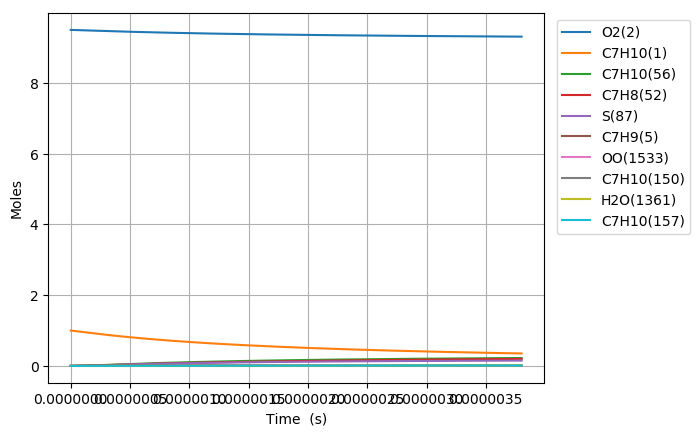

The table this chart was drawn from, first rows:
Time (s), Volume (m^3), N2, Ar, He, Ne, C7H10(1), O2(2), C7H10(21), C7H9(5), C7H11(22), S(68), C7H9O2(58), C7H10(18), C7H10(157), C7H9O2(57), S(82), S(87), C7H8(52), C7H10(150), C7H10(56), S(211), S(207), C7H8(271)
0.0, 0.1739, 76.95, 0.0, 0.0, 0.0, 1.0, 9.5, 0.0, 0.0, 0.0, 0.0, 0.0, 0.0, 0.0, 0.0, 0.0, 0.0, 0.0, 0.0, 0.0, 0.0, 0.0, 0.0
1.7072573105685004e-21, 0.1739, 76.95, 0.0, 0.0, 0.0, 1, 9.5, 2.6447457613681527e-17, 3.1730698131497929e-16, 3.1730689217500798e-16, 2.8504124726225003e-27, 2.8503856342752816e-27, 2.0812202328091262e-17, 2.3968010899361829e-26, 1.9529654138572314e-27, 9.4172100529274136e-40, 2.5961528988302496e-44, 1.3841899721025054e-31, 2.6867486560666783e-26, 3.8219586198557136e-30, 1.29040113058719e-39, 1.2800076854036504e-44, 7.3216611232560836e-48
4.780320469591801e-21, 0.1739, 76.95, 0.0, 0.0, 0.0, 1, 9.5, 7.4052881318308108e-17, 8.884595476663774e-16, 8.8845929808078383e-16, 1.7216491334296039e-26, 1.7216168042140228e-26, 5.8274166349404841e-17, 1.4476678548129916e-25, 1.1795911088137962e-26, 1.1179955152152134e-38, 3.0821529385924483e-43, 8.3605074313930943e-31, 1.6227961843313827e-25, 2.3084630063591032e-29, 1.5318979703165937e-38, 1.5196247404385302e-43, 8.6922760853900981e-47
1.0926446787638404e-20, 0.1739, 76.95, 0.0, 0.0, 0.0, 1, 9.5, 1.6926372872756051e-16, 2.0307646803069164e-15, 2.030764109855382e-15, 8.2889994698704392e-26, 8.28867964565007e-26, 1.3319809371502915e-16, 6.9698975169074691e-25, 5.6792234061572647e-26, 1.0976214521666436e-37, 3.0260761276106115e-42, 4.0252244387150104e-30, 7.8130650328485269e-25, 1.1114255666034209e-28, 1.5038861955331893e-37, 1.4919757687218023e-42, 8.5341282048347278e-46
2.3218699423731606e-20, 0.1739, 76.95, 0.0, 0.0, 0.0, 1, 9.5, 3.5968542354606256e-16, 4.3153749453389795e-15, 4.3153737332567687e-15, 3.6200238396975941e-25, 3.6197399267151708e-25, 2.830459457382666e-16, 3.04393732983777e-24, 2.4802660576811444e-25, 9.7077473525350154e-37, 2.6765301043990684e-41, 1.7579212644057971e-29, 3.4121707322448608e-24, 4.853887446693693e-28, 1.3299207671630021e-36, 1.3196342256385358e-41, 7.5483397507236834e-45
4.7803204695918017e-20, 0.1739, 76.95, 0.0, 0.0, 0.0, 1, 9.5, 7.4052881318305508e-16, 8.8845954744071151e-15, 8.8845929794682893e-15, 1.5112886925047673e-24, 1.5110496341017155e-24, 5.827416389526973e-16, 1.2707838889411012e-23, 1.0354622463013327e-24, 8.1589540671070011e-36, 2.2497848424549498e-40, 7.3389752306080335e-29, 1.4245140825827151e-23, 2.026402459776761e-27, 1.1174589694105154e-35, 1.1092296485065471e-40, 6.3448343811876441e-44
9.697221524029084e-20, 0.1739, 76.95, 0.0, 0.0, 0.0, 1, 9.5, 1.5022155924569946e-15, 1.8023036528560098e-14, 1.8023031469526324e-14, 6.174107428137946e-24, 6.1721460288840058e-24, 1.1821329820533844e-15, 5.1915666184607868e-23, 4.2302010685000332e-24, 6.6875764187556662e-35, 1.8445095488776749e-39, 2.9982108459203911e-28, 5.8196045944728581e-23, 8.278515244967037e-27, 9.1547306970532885e-35, 9.0940949432203369e-40, 5.2018785629941895e-43
1.9531023632903646e-19, 0.1739, 76.95, 0.0, 0.0, 0.0, 1, 9.5, 3.0255891510046906e-15, 3.6299918620938182e-14, 3.6299908440182383e-14, 2.4956729362389684e-23, 2.4940843140361747e-23, 2.3809154949420839e-15, 2.0985140598267323e-22, 1.7099148498642867e-23, 5.4131392830239866e-34, 1.4937316617385426e-38, 1.2119247606642636e-27, 2.3523770302218249e-22, 3.3463082224198318e-26, 7.4026302276780151e-34, 7.3645692671350479e-39, 4.2126161257731622e-42
3.9198627850652774e-19, 0.1739, 76.95, 0.0, 0.0, 0.0, 1, 9.5, 6.0723362680993488e-15, 7.285368274202499e-14, 7.2853662343654427e-14, 1.003499109926991e-22, 1.0022209274185645e-22, 4.7784798274689906e-15, 8.4380313443727897e-22, 6.8754919471682615e-23, 4.3527320632340806e-33, 1.2022852013468112e-37, 4.8730961560328141e-27, 9.458803014373554e-22, 1.3455358172971249e-25, 5.9404768505700551e-33, 5.9275420627798641e-38, 3.3906799435624385e-41
7.853383628615102e-19, 0.1739, 76.95, 0.0, 0.0, 0.0, 1, 9.5, 1.2165830502285735e-14, 1.4596121072985773e-13, 1.4596116999923827e-13, 4.0244802457949899e-22, 4.0142347005964111e-22, 9.5736057195224376e-15, 3.3840268510031246e-21, 2.757379416276135e-22, 3.4860184605231037e-32, 9.6475816892002257e-37, 1.9543295097475971e-26, 3.7934018105225189e-21, 5.3962004222307042e-25, 4.7385318876014793e-32, 4.7563123249210363e-37, 2.7208071110825841e-40
1.5720425315714751e-18, 0.1739, 76.95, 0.0, 0.0, 0.0, 1, 9.5, 2.4352818970646791e-14, 2.9217626569084031e-13, 2.9217618470496498e-13, 1.6118912472901443e-21, 1.6037013664228617e-21, 1.9163846411640699e-14, 1.3553749436550029e-20, 1.1043897128599757e-21, 2.7822614745722768e-31, 7.7298056232243325e-36, 7.8275117406088375e-26, 1.5193383479429824e-20, 2.1612948035069686e-24, 3.751974703980416e-31, 3.8105704047877302e-36, 2.1799566124468342e-39
3.145450868991405e-18, 0.1739, 76.95, 0.0, 0.0, 0.0, 1, 9.5, 4.8726795907322034e-14, 5.8460637157532847e-13, 5.8460621169465456e-13, 6.4517656287286424e-21, 6.3865046863610054e-21, 3.8344283428025302e-14, 5.4250248127723039e-20, 4.4204346118191166e-21, 2.2104077139841308e-30, 6.1885448530997461e-35, 3.1330445831616655e-25, 6.0813048634056102e-20, 8.6508116424423528e-24, 2.9348047809980369e-30, 3.0503452642503688e-35, 1.7452907814110946e-38
6.2922675438312656e-18, 0.1739, 76.95, 0.0, 0.0, 0.0, 1, 9.5, 9.7474749780484992e-14, 1.169466567361448e-12, 1.1694662559869787e-12, 2.5815465766789243e-20, 2.529806257728308e-20, 7.6704979990207905e-14, 2.1707108287547547e-19, 1.7687477428743864e-20, 1.7422393990265273e-29, 4.952717189939215e-34, 1.2536259141331847e-24, 2.4333076392341895e-19, 3.4614514230923099e-23, 2.2452781623370983e-29, 2.4405184125817265e-34, 1.396763029959945e-37
1.2585900893510987e-17, 0.1739, 76.95, 0.0, 0.0, 0.0, 1, 9.5, 1.949706575260609e-13, 2.3391868962925515e-12, 2.3391863058234102e-12, 1.0327866859502028e-19, 9.9214791308836832e-20, 1.534256632387951e-13, 8.684210881412082e-19, 7.076127592078019e-20, 1.353063462598142e-28, 3.9629270145633425e-33, 5.0153198339935078e-24, 9.7347635615675385e-19, 1.3848059226873367e-22, 1.6505686300675539e-28, 1.9516904345969593e-33, 1.1176226020376679e-36
2.5173167592870426e-17, 0.1739, 76.95, 0.0, 0.0, 0.0, 1, 9.5, 3.8996247301421264e-13, 4.6786273132238766e-12, 4.6786262505034279e-12, 4.131482609061305e-19, 3.8178983129352925e-19, 3.0686419028540228e-13, 3.4739303326685498e-18, 2.8306693113536941e-19, 1.0222682965347354e-27, 3.1706438752633147e-32, 2.0062911028949336e-23, 3.8941811616153208e-18, 5.5396741839054494e-22, 1.1348420767984239e-27, 1.5597511243548888e-32, 8.9418291625104521e-36
5.034770099158931e-17, 0.1739, 76.95, 0.0, 0.0, 0.0, 1, 9.5, 7.7994610397851569e-13, 9.3575072507920184e-12, 9.357505519892272e-12, 1.652660004173235e-18, 1.4184835676683642e-18, 6.1372988699669532e-13, 1.3895992892164575e-17, 1.1323041359879094e-18, 7.3552372227691333e-27, 2.5366374950317182e-31, 8.0254901760300509e-23, 1.5577029059489387e-17, 2.2159595916173855e-21, 7.0690149109425415e-27, 1.2450699060317085e-31, 7.1538019855768611e-35
1.0069676778902708e-16, 0.1739, 76.95, 0.0, 0.0, 0.0, 1, 9.5, 1.5599133658591206e-12, 1.8715263960237748e-11, 1.8715261578786671e-11, 6.6107722264769347e-18, 4.9586087729097023e-18, 1.2274158542541247e-12, 5.5582751482786424e-17, 4.5292314989667553e-18, 4.8912776335129585e-26, 2.0293613294796446e-30, 3.2102608020688691e-22, 6.2306748554996926e-17, 8.8640168974024117e-21, 3.9030206280722069e-26, 9.916438732581273e-31, 5.7231760077107602e-34
2.013949013839026e-16, 0.1739, 76.95, 0.0, 0.0, 0.0, 1, 9.5, 3.1198478894283243e-12, 3.7430766851403708e-11, 3.7430763777054225e-11, 2.6443339664874807e-17, 1.5771177621438063e-17, 2.4546061110045915e-12, 2.2231446189641974e-16, 1.8116493866000414e-17, 2.9165907692411368e-25, 1.6235133986312948e-29, 1.2841169773004216e-21, 2.4920844880846997e-16, 3.5456415866305934e-20, 1.9179252398643921e-25, 7.8631804556805169e-30, 4.5785930571057377e-33
3.020930349787781e-16, 0.1739, 76.95, 0.0, 0.0, 0.0, 1, 9.5, 4.6797824128055231e-12, 5.614626057321608e-11, 5.6146256055812453e-11, 5.6192238169076443e-17, 2.8958096656401562e-17, 3.6816147168829215e-12, 4.7239202671499791e-16, 3.8496760225295002e-17, 7.1681494855602714e-25, 4.6422577806277669e-29, 2.7287561953296868e-21, 5.2953857883548519e-16, 7.5345092677378918e-20, 4.3557057373540523e-25, 2.2369895812976283e-29, 1.3091951175630583e-32
5.034893021685292e-16, 0.1739, 76.95, 0.0, 0.0, 0.0, 1, 9.5, 7.7996514587918966e-12, 9.3577216410022984e-11, 9.3577200935386823e-11, 1.5535526413574183e-16, 5.9761963941968426e-17, 6.1349055402254196e-12, 1.3058318925706863e-15, 1.0642608379891144e-16, 2.3602797210386895e-24, 2.1334312216767139e-28, 7.5442263601006756e-21, 1.4638019388252872e-15, 2.0830751275335761e-19, 1.2897236248016288e-24, 1.0125603101945938e-28, 6.0165912185944317e-32
6.793926047126946e-16, 0.1739, 76.95, 0.0, 0.0, 0.0, 1, 9.5, 1.0524603992593316e-11, 1.2627009768638423e-10, 1.262700648368523e-10, 2.7208695849723551e-16, 8.8357131678006955e-17, 8.2771046049034364e-12, 2.286798999904421e-15, 1.8638612317606912e-16, 4.4139771200310934e-24, 4.6771740526265504e-28, 1.3212855347748017e-20, 2.5634393131395739e-15, 3.6482693618757039e-19, 2.3143973017425057e-24, 2.2023953591011555e-28, 1.3190257497576979e-31
8.552959072568601e-16, 0.1739, 76.95, 0.0, 0.0, 0.0, 1, 9.5, 1.3249556525766397e-11, 1.589629558919039e-10, 1.5896289627704099e-10, 4.2126952873792079e-16, 1.1779416047993331e-16, 1.0418709726063698e-11, 3.5402818918399128e-15, 2.8856859995141093e-16, 7.1407001996665e-24, 8.7493916010641758e-28, 2.0457343231303601e-20, 3.9685594499242094e-15, 5.6485820476495264e-19, 3.6392815189582339e-24, 4.0845667258599335e-28, 2.4674344660821264e-31
1.0311992098010256e-15, 0.1739, 76.95, 0.0, 0.0, 0.0, 1, 9.5, 1.5974509058356451e-11, 1.9165579304666318e-10, 1.9165569759684352e-10, 6.0056283425422453e-16, 1.4765799684813752e-16, 1.2559763871513397e-11, 5.0465658895421367e-15, 4.1136895823677055e-16, 1.0493809026280556e-23, 1.4512946985715523e-27, 2.9164051661543816e-20, 5.6570627318658793e-15, 8.0526359124056602e-19, 5.2427060570334141e-24, 6.7217417791384959e-28, 4.0928073416883276e-31
1.3830058148893567e-15, 0.1739, 76.95, 0.0, 0.0, 0.0, 1, 9.5, 2.1424414122215235e-11, 2.5704142019651836e-10, 2.5704123197396688e-10, 1.0273900549287772e-15, 2.0781060261134839e-16, 1.6840623864536084e-11, 8.6318834226815074e-15, 7.0369064578178106e-16, 1.8621997671746999e-23, 3.0653861689749291e-27, 4.9891336496475437e-20, 9.6761059074911858e-15, 1.3775752620351305e-18, 9.0807438841419208e-24, 1.401934643297034e-27, 8.6446362518655407e-31
1.7348124199776877e-15, 0.1739, 76.95, 0.0, 0.0, 0.0, 1, 9.5, 2.6874319183912247e-11, 3.2242697053204881e-10, 3.2242665466991449e-10, 1.5658626674183051e-15, 2.6832481870290294e-16, 2.1119442105363415e-11, 1.3154006703706224e-14, 1.0724425362098916e-15, 2.9077620588391385e-23, 5.540729187769573e-27, 7.6040299787872651e-20, 1.4745282777877722e-14, 2.0995876578973267e-18, 1.3951334896224241e-23, 2.5038947850300908e-27, 1.5625155673867006e-30
2.0866190250660187e-15, 0.1739, 76.95, 0.0, 0.0, 0.0, 1, 9.5, 3.232422424330509e-11, 3.8781243930771966e-10, 3.8781195832852671e-10, 2.2233344742907053e-15, 3.2892469547818334e-16, 2.5396085071880961e-11, 1.8674198937961677e-14, 1.5226446316012549e-15, 4.2014684667912491e-23, 9.1267969465965685e-27, 1.0796806866537179e-19, 2.0933267725449382e-14, 2.9811615935149135e-18, 1.9922298204492957e-23, 4.074899423356703e-27, 2.5737808521956461e-30
2.7902322352426804e-15, 0.1739, 76.95, 0.0, 0.0, 0.0, 1, 9.5, 4.3224034355049748e-11, 5.1858312801200454e-10, 5.1858220189705174e-10, 3.9019102371223761e-15, 4.5009670232607881e-16, 3.3942729992394501e-11, 3.2761642062116982e-14, 2.6718503048432902e-15, 7.5471744061245007e-23, 2.0912716300877954e-26, 1.8948230246524875e-19, 3.6724907274066826e-14, 5.2318926732763112e-18, 3.5225471630103954e-23, 9.0684131725860793e-27, 5.8973066278917872e-30
3.4938454454193425e-15, 0.1739, 76.95, 0.0, 0.0, 0.0, 1, 9.5, 5.4123844457429805e-11, 6.4935348581292472e-10, 6.4935196168053196e-10, 6.0641160328106171e-15, 5.7125660711252815e-16, 4.2480548282278536e-11, 5.0898958781204828e-14, 4.151873928172413e-15, 1.1901397123333694e-22, 4.0018662114064653e-26, 2.9448265742836925e-19, 5.705634467432426e-14, 8.1311109225907825e-18, 5.4997914154140698e-23, 1.6889270168704353e-26, 1.1284873071388317e-29
4.901071865772666e-15, 0.1739, 76.95, 0.0, 0.0, 0.0, 1, 9.5, 7.5923464634070262e-11, 9.1089320848269823e-10, 9.1089002857658789e-10, 1.184073306563996e-14, 8.1355515334805164e-16, 5.9529727669348274e-11, 9.9312798055490341e-14, 8.1045816853866295e-15, 2.3638122362703374e-22, 1.0958940614787028e-25, 5.7500632545872529e-19, 1.1132693815657266e-13, 1.5876792251690354e-17, 1.0795339840181138e-22, 4.3542308424501326e-26, 3.0901711353201361e-29
7.715524706479314e-15, 0.1739, 76.95, 0.0, 0.0, 0.0, 1, 9.5, 1.1952270487486685e-10, 1.4339686863553766e-09, 1.4339603515226463e-09, 2.9202951248167989e-14, 1.2981418758795622e-15, 9.3522553827388362e-11, 2.4456141690638393e-13, 1.9976303103965525e-14, 5.9225026376218644e-22, 4.344393439064269e-25, 1.4181580025753653e-18, 2.7414667866524269e-13, 3.9157477996173901e-17, 2.6744818354843166e-22, 1.5259439311991284e-25, 1.2249009714395625e-28
1.0529977547185962e-14, 0.1739, 76.95, 0.0, 0.0, 0.0, 1, 9.5, 1.6312194496567871e-10, 1.9570388800541519e-09, 1.9570229265548543e-09, 5.4310600619129628e-14, 1.7827232236419792e-15, 1.2737506194050254e-10, 4.541913798604177e-13, 3.7130641966468192e-14, 1.1096344973495732e-21, 1.0865914238459872e-24, 2.6374607009350064e-18, 5.091361501092367e-13, 7.2824254186852881e-17, 4.9830983030275843e-22, 3.4768473977069426e-25, 3.0633958127126242e-28
1.334443038789261e-14, 0.1739, 76.95, 0.0, 0.0, 0.0, 1, 9.5, 2.0672118490650333e-10, 2.4801037978167905e-09, 2.480077753788735e-09, 8.7163565631840767e-14, 2.2673005954579486e-15, 1.6108780116881637e-10, 7.2795071877482517e-13, 5.955935908703863e-14, 1.7885315160780824e-21, 2.176933576388162e-24, 4.2329173303060845e-18, 8.1601290307522551e-13, 1.1687719794326824e-16, 8.0042702929169263e-22, 6.4122481667358232e-25, 6.1368866654322107e-28
1.615888322859926e-14, 0.1739, 76.95, 0.0, 0.0, 0.0, 1, 9.5, 2.5032042469734004e-10, 3.0031634482082611e-09, 3.0031248334360715e-09, 1.2776163451225027e-13, 2.7518732050210591e-15, 1.9466133855228972e-10, 1.0655792618003322e-12, 8.7253890282301537e-14, 2.6289369042178774e-21, 3.8200798129064645e-24, 6.2045264207144421e-18, 1.1944852920187185e-12, 1.7131626523174411e-16, 1.173684080505473e-21, 1.0418103571562696e-24, 1.0768159437254757e-27
2.1787788910012555e-14, 0.1739, 76.95, 0.0, 0.0, 0.0, 1, 9.5, 3.3751890382904982e-10, 4.049266978648404e-09, 4.0491957508940093e-09, 2.3219216104487498e-13, 3.7210037032182618e-15, 2.6139290034650778e-10, 1.9314838414807364e-12, 1.584086246429071e-13, 4.794253545039137e-21, 9.1898802801600474e-24, 1.1276189891134222e-17, 2.1651407109671231e-12, 3.1135242330264815e-16, 2.1331885312947757e-21, 2.180704731915746e-24, 2.5900663966214417e-27
2.7416694591425852e-14, 0.1739, 76.95, 0.0, 0.0, 0.0, 1, 9.5, 4.2471738236080771e-10, 5.0953495400183074e-09, 5.0952356809208527e-09, 3.6760018817908194e-13, 4.690115134359392e-15, 3.2757426134983803e-10, 3.0498339726822432e-12, 2.5052620094976306e-13, 7.6055428796482071e-21, 1.8115702175148444e-23, 1.7852425190724285e-17, 3.4187807085519587e-12, 4.9293198395821672e-16, 3.3758958177930979e-21, 3.7926684987938839e-24, 5.1049258422551004e-27
3.304560027283915e-14, 0.1739, 76.95, 0.0, 0.0, 0.0, 1, 9.5, 5.1191586029261441e-10, 6.1414112043959246e-09, 6.1412446256495055e-09, 5.3398358317975134e-13, 5.6592064440049148e-15, 3.9321013927043893e-10, 4.4184650551252517e-12, 3.6353454235282269e-13, 1.1062760434750237e-20, 3.1566320463702275e-23, 2.593320340918417e-17, 4.9529788269191773e-12, 7.1605411820463858e-16, 4.9008321994945156e-21, 5.8876357816336257e-24, 8.8938834141702401e-27
3.8674505954252445e-14, 0.1739, 76.95, 0.0, 0.0, 0.0, 1, 9.5, 5.9911433762447119e-10, 7.1874520429911558e-09, 7.1872225872283503e-09, 7.3134019784043752e-13, 6.6282796820412602e-15, 4.5830516696610173e-10, 6.0352514199611782e-12, 4.973624369618444e-13, 1.5165861412869137e-20, 5.050299857304534e-23, 3.5518494378770843e-17, 6.7653522492868452e-12, 9.8071796228577581e-16, 6.7070356212873287e-21, 8.4627584420238228e-24, 1.4227116807872849e-26
4.695475546344681e-14, 0.1739, 76.95, 0.0, 0.0, 0.0, 1, 9.5, 7.2738529895467403e-10, 8.7261644290800218e-09, 8.7258238801775348e-09, 1.0779447094750316e-12, 8.0537723404656523e-15, 5.530877080545189e-10, 8.8603566748902698e-12, 7.3192186747965489e-13, 2.2375397122050517e-20, 9.0278164753364815e-23, 5.235301632872257e-17, 9.9322181946436623e-12, 1.4455434270258729e-15, 9.873259589101385e-21, 1.3116642089917173e-23, 2.5426016112432316e-26
5.5235004972641165e-14, 0.1739, 76.95, 0.0, 0.0, 0.0, 1, 9.5, 8.5565625898664565e-10, 1.0264832115744007e-08, 1.0264358139527828e-08, 1.4915613329861834e-12, 9.479222715946595e-15, 6.4672343607203633e-10, 1.2211647750965097e-11, 1.011167246974027e-12, 3.0982333964711872e-20, 1.4690233886621967e-22, 7.2443011626007235e-17, 1.3688924095777134e-11, 2.0002569239563816e-15, 1.3643179730314301e-20, 1.8801083937238545e-23, 4.1363723596245716e-26
6.713978674013758e-14, 0.1739, 76.95, 0.0, 0.0, 0.0, 1, 9.5, 1.0400755528442219e-09, 1.2476946376230547e-08, 1.2476241007166454e-08, 2.20365027168594e-12, 1.1528569084504487e-14, 7.7936459140041612e-10, 1.7939274358535426e-11, 1.4905202521762009e-12, 4.5805338356089811e-20, 2.6380411055501531e-22, 1.0703176514764682e-16, 2.0109437321726982e-11, 2.9553012541359428e-15, 2.0115359447233453e-20, 2.8774575429713471e-23, 7.4254409941253609e-26
7.9044568507634e-14, 0.1739, 76.95, 0.0, 0.0, 0.0, 1, 9.5, 1.2244948440182743e-09, 1.4688969329444909e-08, 1.4687985344680729e-08, 3.0542249221779278e-12, 1.3577829786060716e-14, 9.0970441265670196e-10, 2.4722809185276485e-11, 2.061152672983985e-12, 6.3516180262008404e-20, 4.305282957516138e-22, 1.4834936703924883e-16, 2.7713594865882791e-11, 4.0961377343466827e-15, 2.7820701604993249e-20, 4.0860094607538297e-23, 1.2114185063748746e-25
9.094935027513041e-14, 0.1739, 76.95, 0.0, 0.0, 0.0, 1, 9.5, 1.4089141325088124e-09, 1.6900901613239577e-08, 1.6899591171722068e-08, 4.0432656346341794e-12, 1.5627007017438204e-14, 1.0377828632260795e-09, 3.2543916049331259e-11, 2.7224266552067476e-12, 8.4114449924355932e-20, 6.5594632653086412e-22, 1.9639555076463884e-16, 3.6480842368674439e-11, 5.422758725459005e-15, 3.6750588950455471e-20, 5.5041780892746746e-23, 1.8450742225099877e-25
1.0285413204262682e-13, 0.1739, 76.95, 0.0, 0.0, 0.0, 1, 9.5, 1.5933334183158444e-09, 1.9112743860873119e-08, 1.9111058507943881e-08, 5.1707527572269711e-12, 1.767610025559824e-14, 1.1636391863426284e-09, 4.1384589191843382e-11, 3.4737089413051717e-12, 1.075997375449653e-19, 9.4894184748751096e-22, 2.5117005157423346e-16, 4.6390995865700178e-11, 6.9351566384623873e-15, 4.6896466330109795e-20, 7.1304205479792422e-23, 2.6683245878251471e-25
1.1475891381012324e-13, 0.1739, 76.95, 0.0, 0.0, 0.0, 1, 9.5, 1.7777527014393795e-09, 2.1324496701085358e-08, 2.1322387372997485e-08, 6.4366666402210417e-12, 1.9725110964020374e-14, 1.2873119323143203e-09, 5.12271407854593e-11, 4.3143707904673804e-12, 1.3397163336807692e-19, 1.3184094345816385e-21, 3.1267260656716235e-16, 5.7424227785098314e-11, 8.633323936194896e-15, 5.8249839610322099e-20, 8.9632835776996713e-23, 3.7059798591719964e-25
1.3856847734511607e-13, 0.1739, 76.95, 0.0, 0.0, 0.0, 1, 9.5, 2.1465912596359917e-09, 2.5747736653220012e-08, 2.5744629768188574e-08, 9.3836961052023039e-12, 2.3822885896518859e-14, 1.5282577252433799e-09, 7.3848581945135557e-11, 6.2613392047098376e-12, 1.9537361095059127e-19, 2.3223914613410674e-21, 4.5586083652068334e-16, 8.2782246417796069e-11, 1.2586936789887167e-14, 8.4545380907269763e-20, 1.3243154475803714e-22, 6.5237342634186716e-25
1.623780408801089e-13, 0.1739, 76.95, 0.0, 0.0, 0.0, 1, 9.5, 2.5154298070987174e-09, 3.0170626412020158e-08, 3.0166318514445145e-08, 1.2884196892339727e-11, 2.7920336483192588e-14, 1.7609154552220426e-09, 1.002727884633976e-10, 8.5583895204286421e-12, 2.6831710589474391e-19, 3.7392689639551004e-21, 6.2595817471081834e-16, 1.1240306131864214e-10, 1.7283538033912029e-14, 1.1557044253752796e-19, 1.833250776660351e-22, 1.049677278926483e-24
1.8618760441510173e-13, 0.1739, 76.95, 0.0, 0.0, 0.0, 1, 9.5, 2.8842683438276216e-09, 3.4593170850728048e-08, 3.4587453768869798e-08, 1.6938011911526479e-11, 3.2017467084707992e-14, 1.9855701243298164e-09, 1.3036899439198547e-10, 1.1200648494681875e-11, 3.5279884240631946e-19, 5.6405972585135078e-21, 8.2296258488049595e-16, 1.4614008742750142e-10, 2.2723069246134791e-14, 1.5125918818826581e-19, 2.4220068758551037e-22, 1.5823500782660563e-24
2.0999716795009456e-13, 0.1739, 76.95, 0.0, 0.0, 0.0, 1, 9.5, 3.2531068698227659e-09, 3.9015374775006085e-08, 3.9008035688519951e-08, 2.1544984117807866e-11, 3.611428219701453e-14, 2.2024969705909156e-09, 1.6401091377082504e-10, 1.4183310464178505e-11, 4.4881554563256975e-19, 8.0981094561356145e-21, 1.0468720597699447e-15, 1.8385176162875882e-10, 2.8905472816354097e-14, 1.9154669453110442e-19, 3.0894707175184465e-22, 2.2702296169392436e-24
2.338067314850874e-13, 0.1739, 76.95, 0.0, 0.0, 0.0, 1, 9.5, 3.6219453850842102e-09, 4.3437242923911151e-08, 4.3428064430408851e-08, 2.6704956510321929e-11, 4.0210786210480216e-14, 2.4119618140721084e-09, 2.0107658182984259e-10, 1.7501636371171633e-11, 5.5636394164022877e-19, 1.1183715743712157e-20, 1.2976846206311845e-15, 2.2540136474288649e-10, 3.5830691932668771e-14, 2.3636893806217423e-19, 3.8345502293081834e-22, 3.1331509120925949e-24
2.576162950200802e-13, 0.1739, 76.95, 0.0, 0.0, 0.0, 1, 9.5, 3.9907838896120133e-09, 4.785877997062022e-08, 4.7847540151505566e-08, 3.2417772132332577e-11, 4.4306983452248167e-14, 2.6142213493105939e-09, 2.4144822081587994e-10, 2.1150953037803757e-11, 6.7544075741618568e-19, 1.4969503111461148e-20, 1.575398316886243e-15, 2.7065687112207675e-10, 4.3498670571830405e-14, 2.8566278529869852e-19, 4.6561690462753657e-22, 4.1909461364242138e-24
2.81425858555073e-13, 0.1739, 76.95, 0.0, 0.0, 0.0, 1, 9.5, 4.3596223834062327e-09, 5.2279990523147684e-08, 5.2266463008734721e-08, 3.8683274071537344e-11, 4.8402878192410786e-14, 2.8095234113958496e-09, 2.8501211790781013e-10, 2.5126652448784374e-11, 8.0604272087390098e-19, 1.9527735190061554e-20, 1.8800112258280071e-15, 3.194908117964177e-10, 5.190935349078701e-14, 3.393659830881439e-19, 5.5532638553590613e-22, 5.4634446133956776e-24
3.2904498562505866e-13, 0.1739, 76.95, 0.0, 0.0, 0.0, 1, 9.5, 5.0972993387941333e-09, 6.1121450258312822e-08, 6.1102650759065454e-08, 5.2871709475211221e-11, 5.6593776949027718e-14, 3.1802042779348049e-09, 3.8128118766940149e-10, 3.4039086845065416e-11, 1.1018090071364077e-18, 3.1251468987467296e-20, 2.5699271276661503e-15, 4.2740581382532479e-10, 7.0958615022619506e-14, 4.5975573276397392e-19, 7.5697017769742887e-22, 8.731854654160334e-24
3.7190219998804573e-13, 0.1739, 76.95, 0.0, 0.0, 0.0, 1, 9.5, 5.7612085619349099e-09, 6.9077692337547777e-08, 6.9053330513289256e-08, 6.7529915312326876e-11, 6.3964592900429408e-14, 3.4923387497259137e-09, 4.777781207929989e-10, 4.313157909062882e-11, 1.4073818633155391e-18, 4.5173143684533056e-20, 3.2828280145664603e-15, 5.3557624451468491e-10, 9.0642460413777984e-14, 5.8257952423675684e-19, 9.6322545703613702e-22, 1.2606579496549696e-23
4.104736929147341e-13, 0.1739, 76.95, 0.0, 0.0, 0.0, 1, 9.5, 6.3587268330281008e-09, 7.6237463858680572e-08, 7.6207412807439862e-08, 8.2251293525926581e-11, 7.0597543100876368e-14, 3.7569296059858768e-09, 5.721180389462712e-10, 5.2160863574476572e-11, 1.7142814684953269e-18, 6.0798058631626541e-20, 3.9989307937680867e-15, 6.4132872028175352e-10, 1.1041466406539735e-13, 7.0455074851334478e-19, 1.1684229355450363e-21, 1.6948870813356922e-23
4.490451858414225e-13, 0.1739, 76.95, 0.0, 0.0, 0.0, 1, 9.5, 6.9562450759529066e-09, 8.3396452236046231e-08, 8.3360046806819193e-08, 9.8420500751591723e-11, 7.7229767706583319e-14, 4.006933808457238e-09, 6.7315066836490214e-10, 6.1972999353488577e-11, 2.0513725994337166e-18, 7.9678765861180569e-20, 4.7855971548042473e-15, 7.5458354292069155e-10, 1.3213513715846841e-13, 8.3709810112690061e-19, 1.3917278830760704e-21, 2.2188552966462712e-23
4.876166787681108e-13, 0.1739, 76.95, 0.0, 0.0, 0.0, 1, 9.5, 7.5537632907095094e-09, 9.0554675049626686e-08, 9.0511233177132437e-08, 1.1603687133487835e-10, 8.3861283006129409e-14, 4.2431555539206759e-09, 7.8050702383027698e-10, 7.2550406441564081e-11, 2.4186413752627924e-18, 1.0212825300664261e-19, 5.6428197843794983e-15, 8.7492709006886657e-10, 1.5580366892080139e-13, 9.7998408079167176e-19, 1.6327343757428385e-21, 2.8409841208754386e-23
5.261881716947992e-13, 0.1739, 76.95, 0.0, 0.0, 0.0, 1, 9.5, 8.1512814772980811e-09, 9.7712149484540294e-08, 9.766097258377849e-08, 1.3509973992735228e-10, 9.0492104922367486e-14, 4.466354679254526e-09, 8.938384735356033e-10, 8.3875899716115928e-11, 2.816073921495836e-18, 1.284607047910932e-19, 6.570591538344408e-15, 1.0019685549829628e-09, 1.8142005331075458e-13, 1.1329765207307968e-18, 1.8910459108647279e-21, 3.5696932585476051e-23
5.647596646214876e-13, 0.1739, 76.95, 0.0, 0.0, 0.0, 1, 9.5, 8.7487996357187889e-09, 1.0486889233980453e-07, 1.0480926569184995e-07, 1.5560844148671074e-10, 9.7122249018511447e-14, 4.677249099997594e-09, 1.0128156202134514e-09, 9.5932680155320099e-11, 3.2436563700298861e-18, 1.5899150037315029e-19, 7.5689054379769483e-15, 1.1353386923134812e-09, 2.0898408891250099e-13, 1.2958484702937042e-18, 2.1662753179295243e-21, 4.4134006126926378e-23
6.033311575481759e-13, 0.1739, 76.95, 0.0, 0.0, 0.0, 1, 9.5, 9.3463177659717816e-09, 1.1202492003716733e-07, 1.1195611316613326e-07, 1.7756231127643867e-10, 1.0375173050958768e-13, 4.8765171416068386e-09, 1.1371272314975111e-09, 1.087043260069207e-10, 3.7013748591385725e-18, 1.9403721061289586e-19, 8.6377546662276407e-15, 1.2746886190694577e-09, 2.3849557883028493e-13, 1.4683780756488422e-18, 2.4580435412371522e-21, 5.3805223074138765e-23
6.419026504748643e-13, 0.1739, 76.95, 0.0, 0.0, 0.0, 1, 9.5, 9.9438358680572049e-09, 1.1918024862963846e-07, 1.1910151567110909e-07, 2.0096068486561823e-10, 1.1038056427120824e-13, 5.0647997434964306e-09, 1.2664792286553925e-09, 1.2217478425683058e-10, 4.1892155334681082e-18, 2.3391559557004425e-19, 9.7771325640919595e-15, 1.4196886810155205e-09, 2.6995433058631257e-13, 1.6503484645265712e-18, 2.765979827330205e-21, 6.4794727086036082e-23
... 640 more rows
